Dataset: split (GitHub, PrabhleenpKaur/breast-cancer-prediction). Classes: benign, malignant.

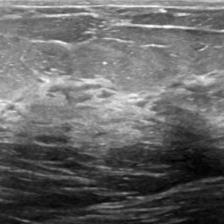
Label: malignant

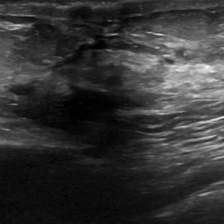
Label: benign

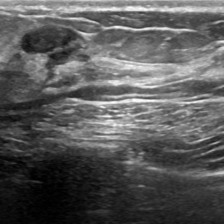
Label: benign

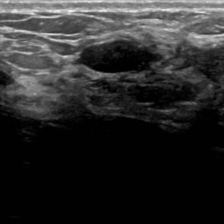
Label: malignant

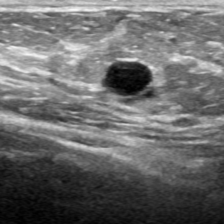
Label: malignant

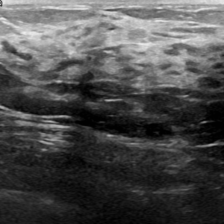
Label: malignant
